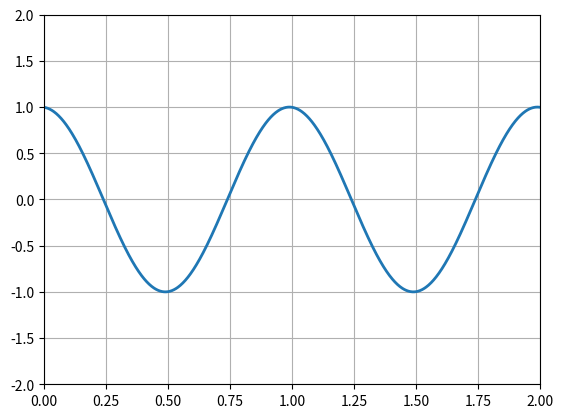

This chart was generated by the following Python code:
#!/usr/bin/env python
#-*- coding: utf-8 -*-
'''
    python ==> matplotlib, pyplot, animation을 이용해 gif파일을 만드는 예제 코드
                cos(2pi*(x - 0.01t))
'''
import numpy as np
from matplotlib import pyplot as plt
from matplotlib import animation

fig = plt.figure()
ax = plt.axes(xlim=(0,2), ylim=(-2,2))
line, = ax.plot([],[],lw=2)

def init():
    line.set_data([],[])
    return line,

def animate(i):
    x = np.linspace(0,2,1000)
    y = np.cos(2* np.pi * (x - 0.01 * i))
    line.set_data(x,y)
    return line,


anim = animation.FuncAnimation(fig, animate, init_func=init, frames =200, interval = 20, blit=True)
anim.save('animation.gif', writer='imagemagic', fps=30, dpi=100)
plt.grid()
plt.show()
